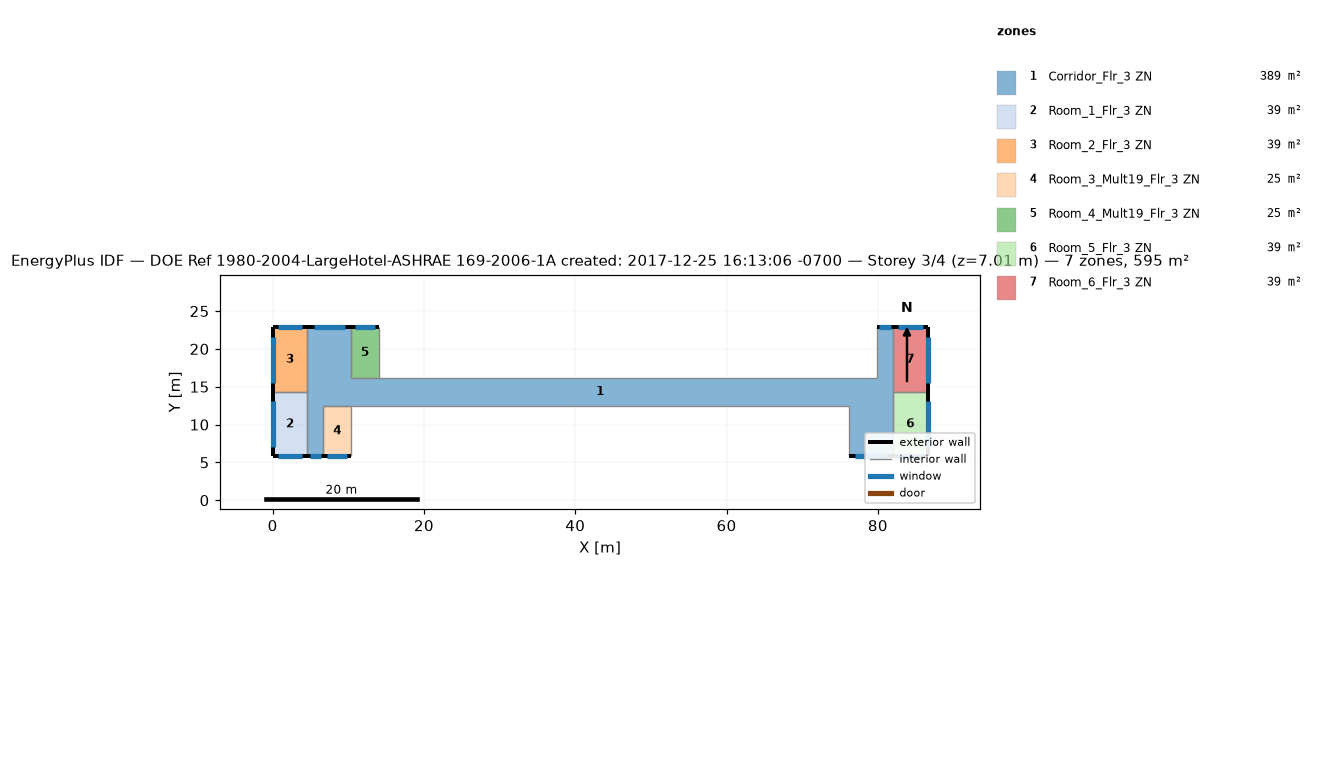
=== STOREY PLAN SPEC (per zone: floor XY polygon, exterior-wall plan segments, windows/doors) ===
zone 1: Corridor_Flr_3 ZN  (389.4 m²)
  floor: (10.36, 22.86) (10.36, 12.50) (6.71, 12.50) (6.71, 5.79) (4.57, 5.79) (4.57, 22.86)
  floor: (76.20, 16.15) (76.20, 12.50) (10.36, 12.50) (10.36, 16.15)
  floor: (81.99, 22.86) (81.99, 5.79) (76.20, 5.79) (76.20, 16.15) (79.86, 16.15) (79.86, 22.86)
  exterior wall: (10.36, 22.86) – (4.57, 22.86)  [5.8 m]
    window: (9.52, 22.86) – (5.41, 22.86)  [4.3 m²]
  exterior wall: (4.57, 5.79) – (6.71, 5.79)  [2.1 m]
    window: (4.88, 5.79) – (6.40, 5.79)  [1.6 m²]
  exterior wall: (81.99, 22.86) – (79.86, 22.86)  [2.1 m]
    window: (81.68, 22.86) – (80.17, 22.86)  [1.6 m²]
  exterior wall: (76.20, 5.79) – (81.99, 5.79)  [5.8 m]
    window: (77.04, 5.79) – (81.15, 5.79)  [4.3 m²]
  interior walls: 10
zone 2: Room_1_Flr_3 ZN  (39.0 m²)
  floor: (4.57, 14.33) (4.57, 5.79) (0.00, 5.79) (0.00, 14.33)
  exterior wall: (0.00, 5.79) – (4.57, 5.79)  [4.6 m]
    window: (0.66, 5.79) – (3.91, 5.79)  [3.4 m²]
  exterior wall: (0.00, 14.33) – (0.00, 5.79)  [8.5 m]
    window: (0.00, 13.09) – (0.00, 7.03)  [6.4 m²]
  interior walls: 2
zone 3: Room_2_Flr_3 ZN  (39.0 m²)
  floor: (4.57, 22.86) (4.57, 14.33) (0.00, 14.33) (0.00, 22.86)
  exterior wall: (4.57, 22.86) – (0.00, 22.86)  [4.6 m]
    window: (3.91, 22.86) – (0.66, 22.86)  [3.4 m²]
  exterior wall: (0.00, 22.86) – (0.00, 14.33)  [8.5 m]
    window: (0.00, 21.63) – (0.00, 15.56)  [6.4 m²]
  interior walls: 2
zone 4: Room_3_Mult19_Flr_3 ZN  (24.5 m²)
  floor: (10.36, 12.50) (10.36, 5.79) (6.71, 5.79) (6.71, 12.50)
  exterior wall: (6.71, 5.79) – (10.36, 5.79)  [3.7 m]
    window: (7.24, 5.79) – (9.83, 5.79)  [2.7 m²]
  interior walls: 3
zone 5: Room_4_Mult19_Flr_3 ZN  (24.5 m²)
  floor: (14.02, 22.86) (14.02, 16.15) (10.36, 16.15) (10.36, 22.86)
  exterior wall: (14.02, 22.86) – (10.36, 22.86)  [3.7 m]
    window: (13.49, 22.86) – (10.89, 22.86)  [2.7 m²]
  interior walls: 3
zone 6: Room_5_Flr_3 ZN  (39.0 m²)
  floor: (86.56, 14.33) (86.56, 5.79) (81.99, 5.79) (81.99, 14.33)
  exterior wall: (86.56, 5.79) – (86.56, 14.33)  [8.5 m]
    window: (86.56, 7.03) – (86.56, 13.09)  [6.4 m²]
  exterior wall: (81.99, 5.79) – (86.56, 5.79)  [4.6 m]
    window: (82.65, 5.79) – (85.90, 5.79)  [3.4 m²]
  interior walls: 2
zone 7: Room_6_Flr_3 ZN  (39.0 m²)
  floor: (86.56, 22.86) (86.56, 14.33) (81.99, 14.33) (81.99, 22.86)
  exterior wall: (86.56, 14.33) – (86.56, 22.86)  [8.5 m]
    window: (86.56, 15.56) – (86.56, 21.63)  [6.4 m²]
  exterior wall: (86.56, 22.86) – (81.99, 22.86)  [4.6 m]
    window: (85.90, 22.86) – (82.65, 22.86)  [3.4 m²]
  interior walls: 2

=== DERIVED (storey summary) ===
Building: DOE Ref 1980-2004-LargeHotel-ASHRAE 169-2006-1A created: 2017-12-25 16:13:06 -0700
Storey: 3 of 4  (floor level z = 7.01 m)
Storey gross floor area: 594.5 m²
Zones on this storey: 7
  - Corridor_Flr_3 ZN: floor 389.4 m²; exterior wall 15.8 m (48.3 m²); 4 window(s) 11.8 m²; WWR 24.5%
  - Room_1_Flr_3 ZN: floor 39.0 m²; exterior wall 13.1 m (40.0 m²); 2 window(s) 9.8 m²; WWR 24.5%
  - Room_2_Flr_3 ZN: floor 39.0 m²; exterior wall 13.1 m (39.9 m²); 2 window(s) 9.8 m²; WWR 24.5%
  - Room_3_Mult19_Flr_3 ZN: floor 24.5 m²; exterior wall 3.7 m (11.1 m²); 1 window(s) 2.7 m²; WWR 24.5%
  - Room_4_Mult19_Flr_3 ZN: floor 24.5 m²; exterior wall 3.7 m (11.1 m²); 1 window(s) 2.7 m²; WWR 24.5%
  - Room_5_Flr_3 ZN: floor 39.0 m²; exterior wall 13.1 m (40.0 m²); 2 window(s) 9.8 m²; WWR 24.5%
  - Room_6_Flr_3 ZN: floor 39.0 m²; exterior wall 13.1 m (39.9 m²); 2 window(s) 9.8 m²; WWR 24.5%
Zone adjacency (shared interzone walls):
  - Corridor_Flr_3 ZN ↔ Room_1_Flr_3 ZN
  - Corridor_Flr_3 ZN ↔ Room_2_Flr_3 ZN
  - Corridor_Flr_3 ZN ↔ Room_5_Flr_3 ZN
  - Corridor_Flr_3 ZN ↔ Room_6_Flr_3 ZN
  - Room_1_Flr_3 ZN ↔ Room_2_Flr_3 ZN
  - Room_5_Flr_3 ZN ↔ Room_6_Flr_3 ZN